Labelled photos from "image_machine_learning", an image-classification folder in YoanBosko/TUBESAI. The possible labels are: manusia AI, human real photo, pemandangan AI, landscape real photo.

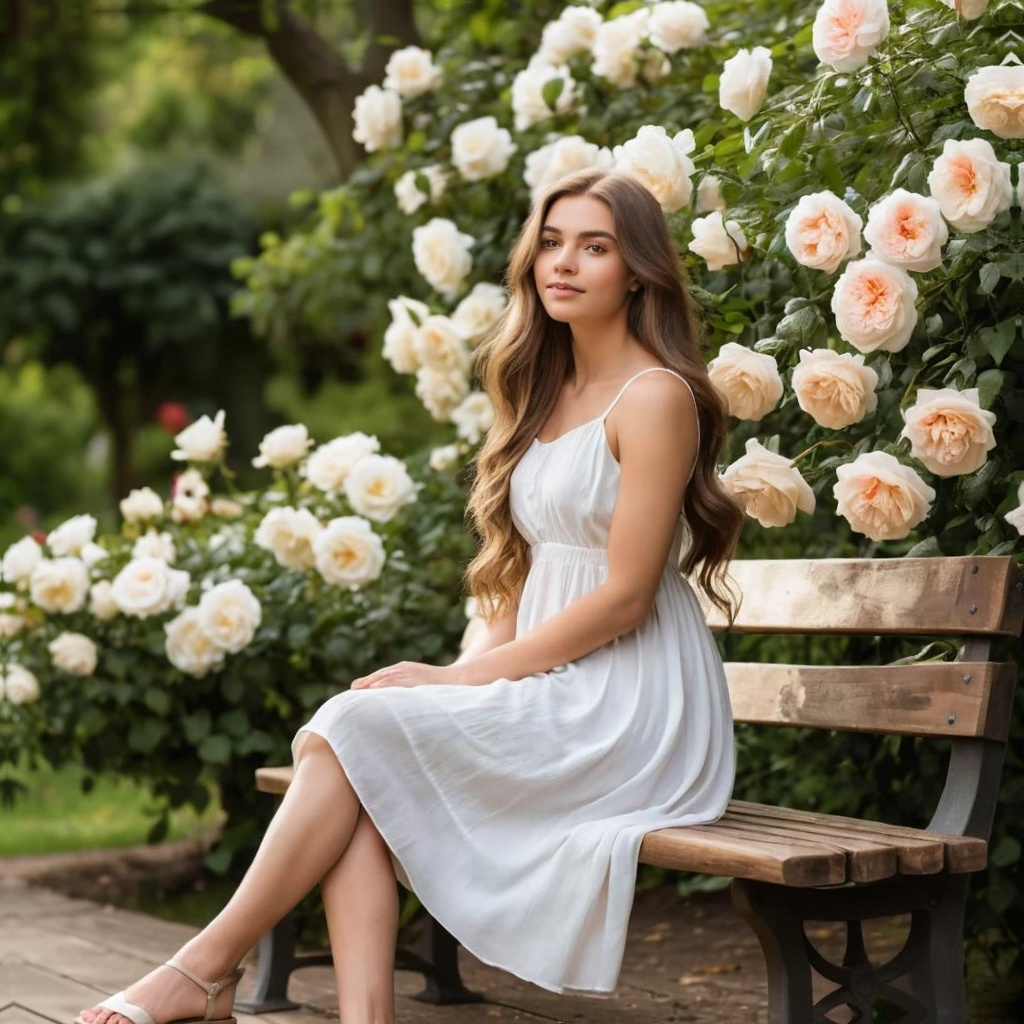
Label: manusia AI

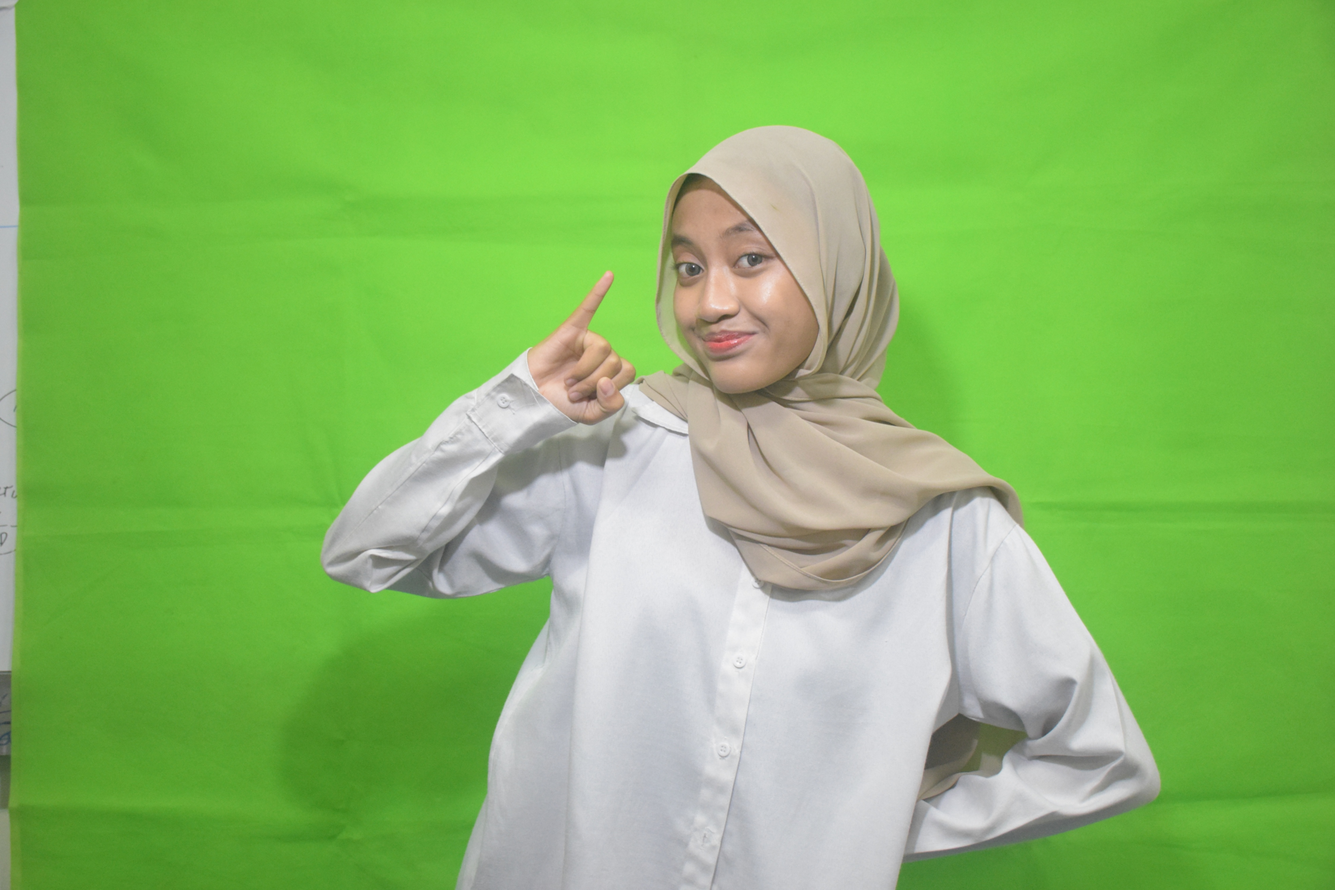
Label: human real photo

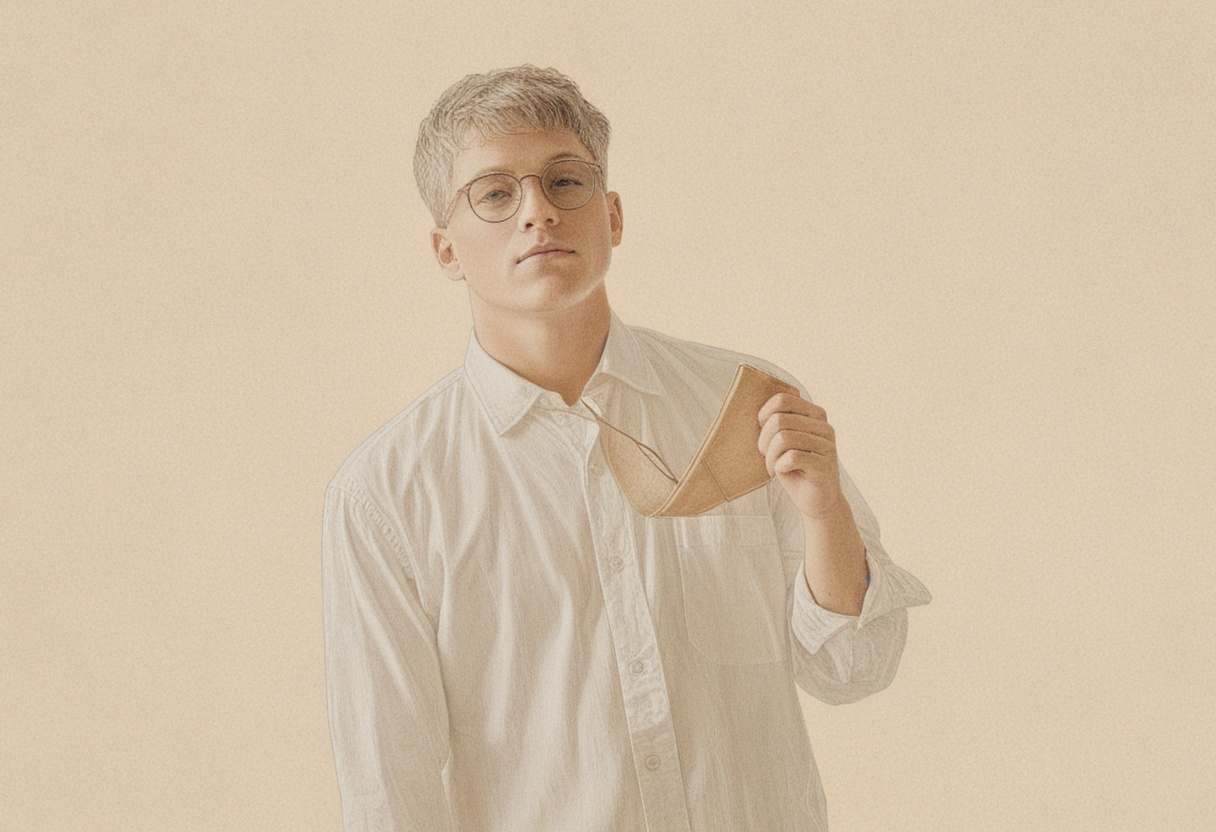
Label: manusia AI

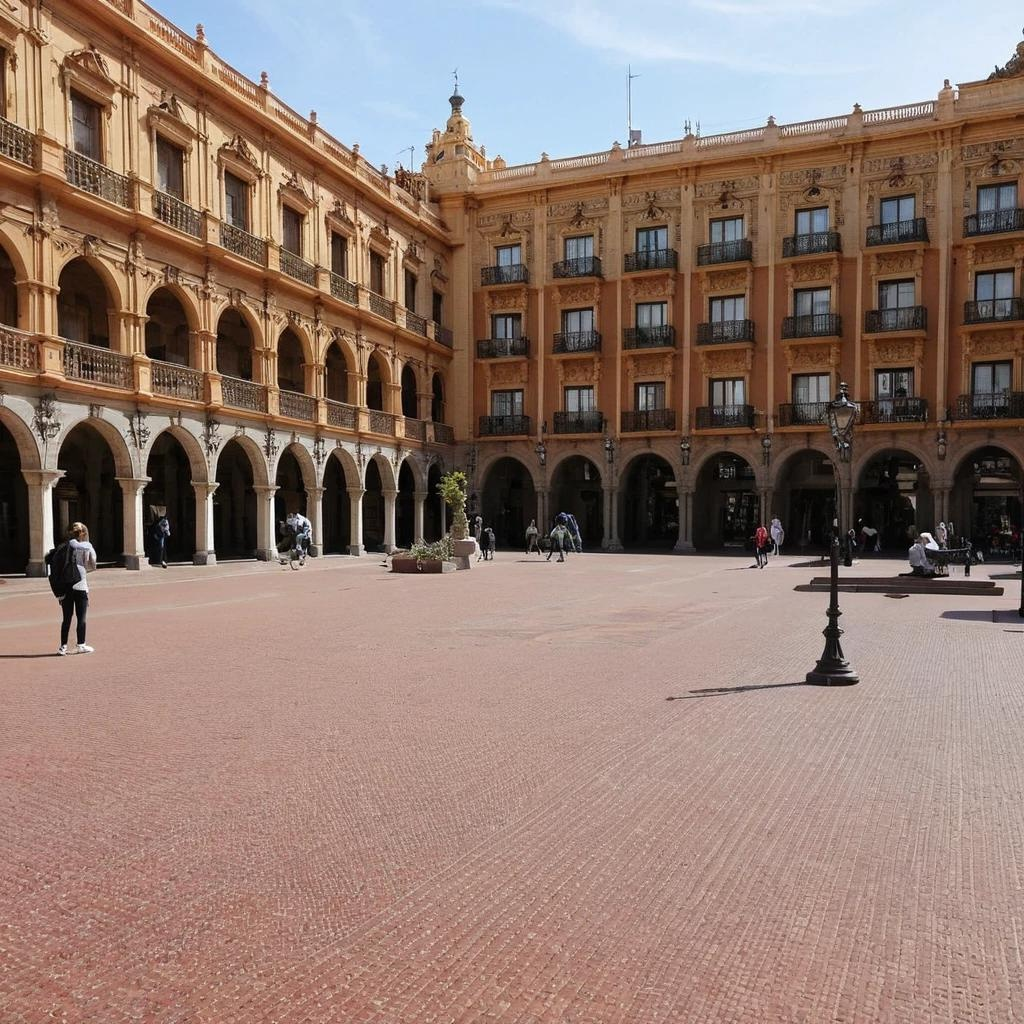
Label: pemandangan AI

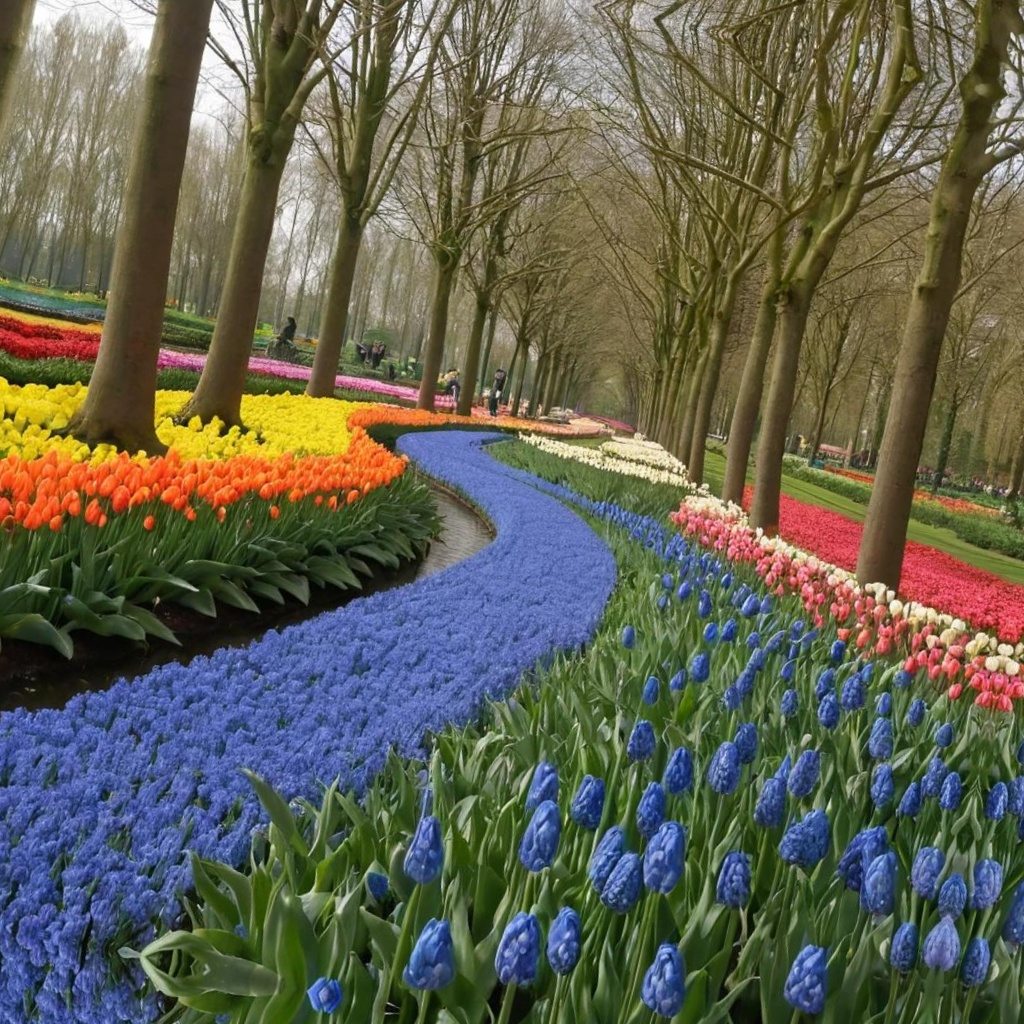
Label: pemandangan AI

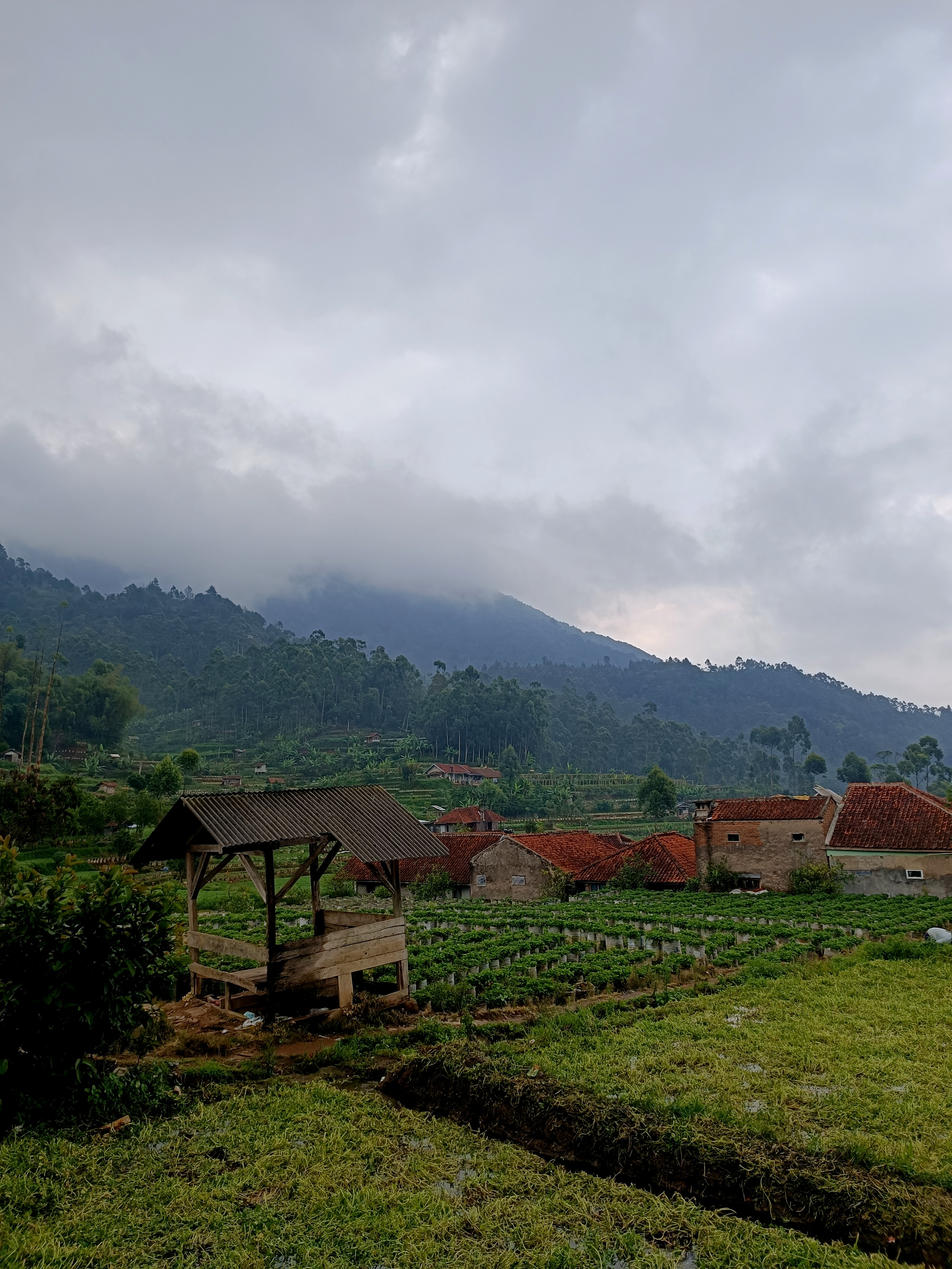
Label: landscape real photo
